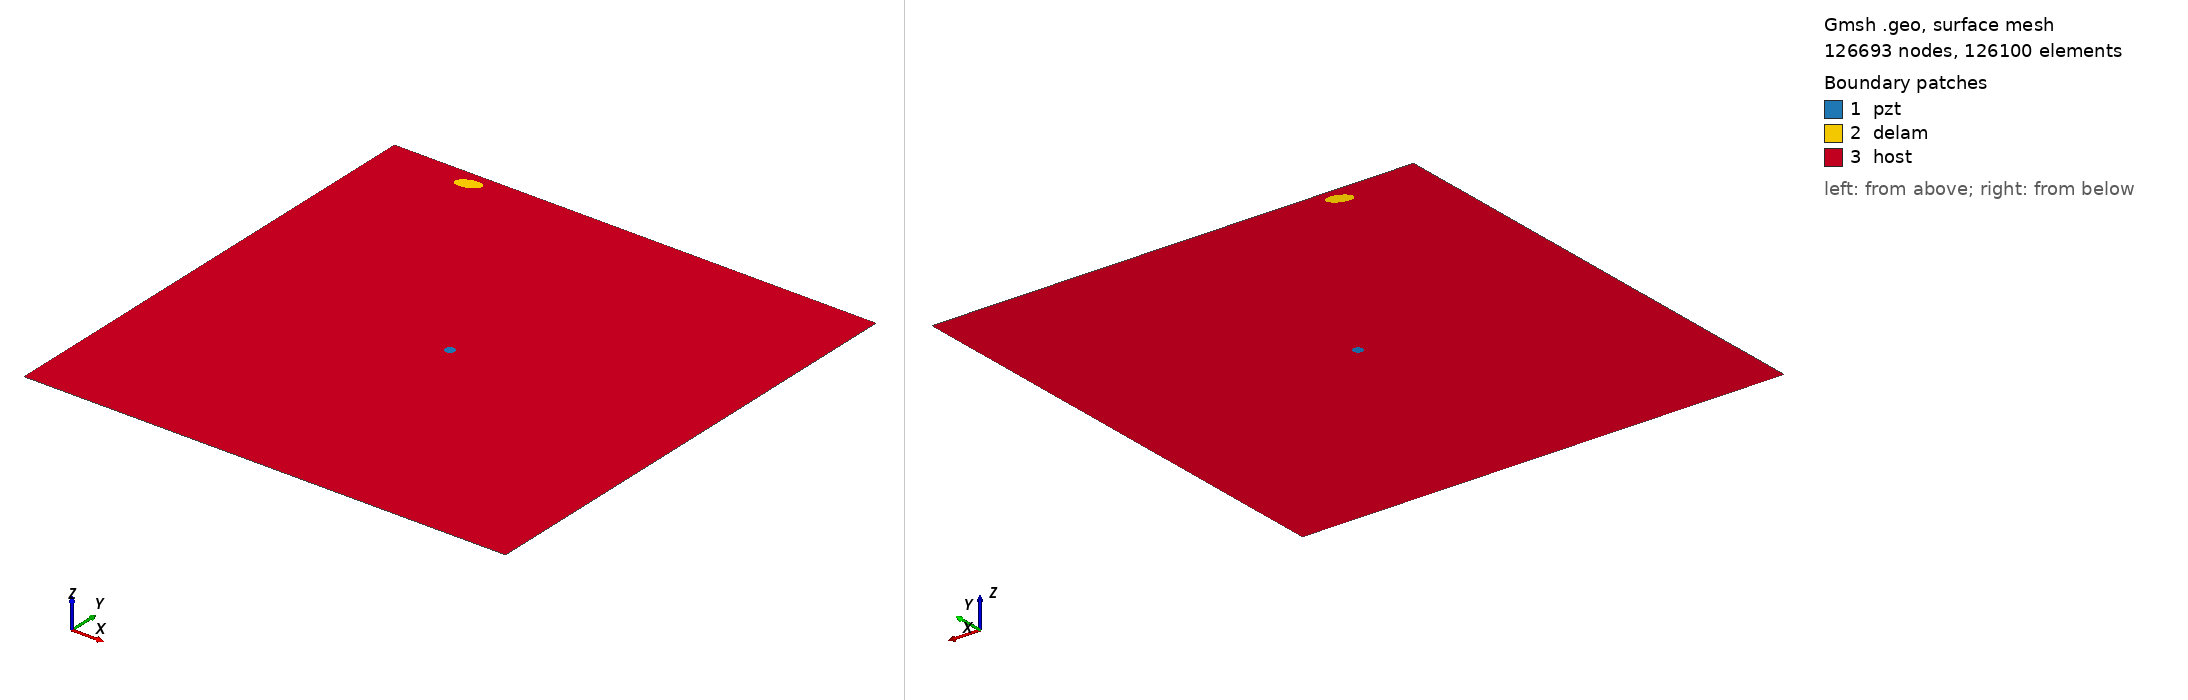

Gmsh geometry script, surface-meshed: 126693 nodes, 126100 surface elements. Boundary patches (legend numbers): 1 pzt, 2 delam, 3 host. Left view from above one corner, right view from below the opposite corner. Legend entries are the model's physical surfaces. The drawing asked Gmsh for element sizes between 1% and 20% of the model's largest extent; the script's own settings can give other sizes.

=== m2_rand_single_delam_461.geo (drawn) ===
SetFactory("OpenCASCADE");
L=0.500000; 
W=0.500000; 
a=0.012755; 
b=0.006860; 
x=0.088608; 
y=0.484575; 
alpha=0.105561 *Pi; 
r=0.005000; 
xpzt=0.250000; 
ypzt=0.250000; 
//+
Point(1) = {0, 0, 0, 1.0};
//+
Point(2) = {L, 0, 0, 1.0};
//+
Point(3) = {L, W, 0, 1.0};
//+
Point(4) = {0, W, 0, 1.0};
//+
Line(1) = {1, 2};
//+
Line(2) = {2, 3};
//+
Line(3) = {3, 4};
//+
Line(4) = {4, 1};
//+
Circle(5) = {xpzt, ypzt, -0, r, 0, 2*Pi};
//+
Ellipse(6) = {x, y, -0, a, b, 0, 2*Pi};
//+
Rotate {{0, 0, 1}, {x, y, 0}, alpha} {
  Curve{6}; 
}
//+
Curve Loop(1) = {4, 1, 2, 3};
//+
Curve Loop(2) = {6};
//+
Curve Loop(3) = {5};
//+
Curve Loop(4) = {6};
//+
Curve Loop(5) = {5};
//+
Plane Surface(1) = {5};
//+
Plane Surface(2) = {4};
//+
Plane Surface(3) = {1, 2, 3};
//+
Point(9) = {xpzt, ypzt, 0, 1.0};
//+
Point{9} In Surface {1};// mesh node at centre of pzt
//+
Physical Surface("pzt") = {1};
//+
Physical Surface("delam") = {2};
//+
Physical Surface("host") = {3};

Mesh.Algorithm = 6; // Frontal
Mesh.CharacteristicLengthFactor = 0.034000;
Mesh.CharacteristicLengthMin = 0.001000;
Mesh.CharacteristicLengthMax = 0.200000;
Mesh.RecombineAll = 1; // Apply recombination algorithm
Mesh.SubdivisionAlgorithm = 1; // 1: all quadrangles
Mesh.Smoothing = 1;
